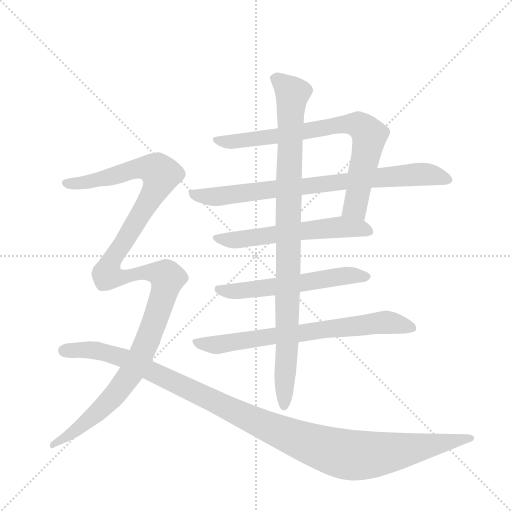
t = 0.00 s
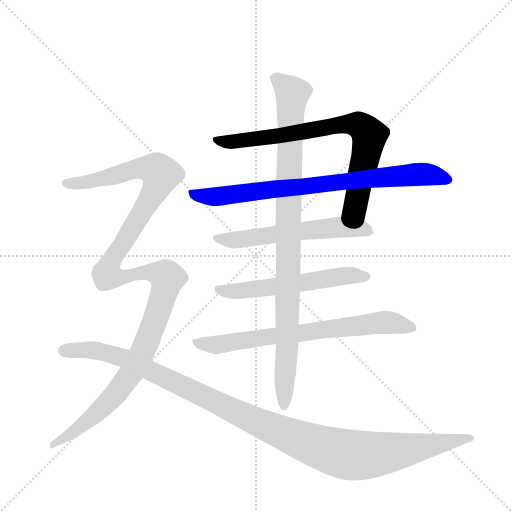
t = 1.56 s
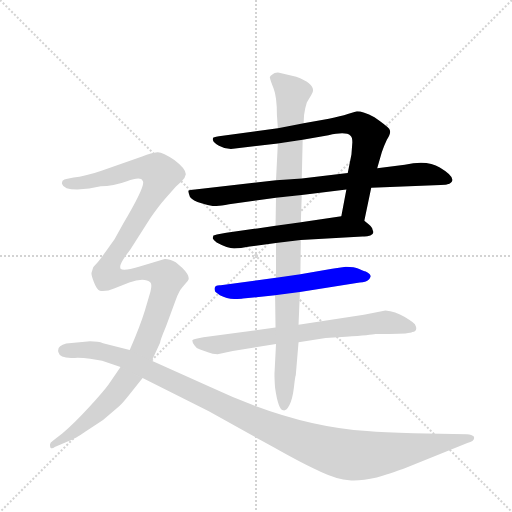
t = 3.12 s
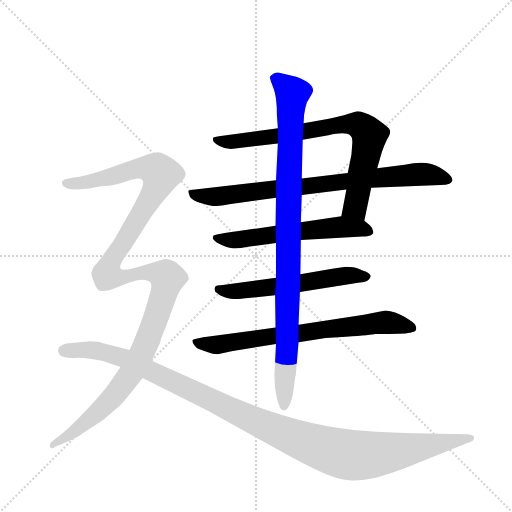
t = 4.67 s
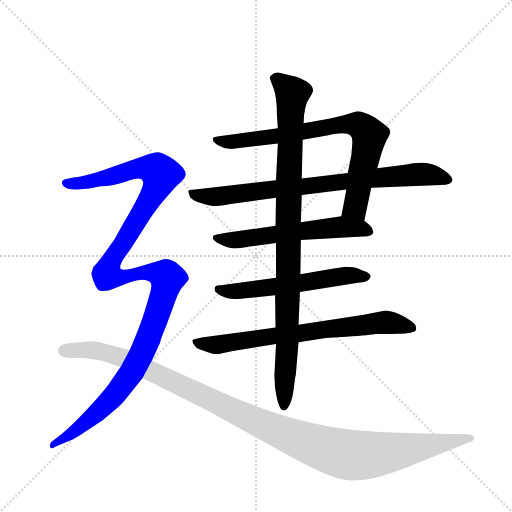
t = 6.23 s
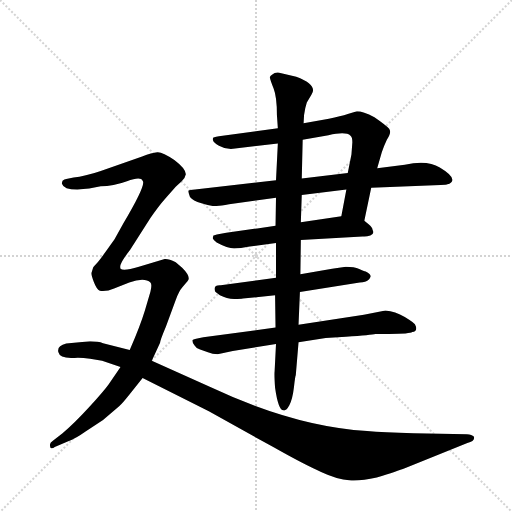
t = 7.79 s

The animated SVG that drew these frames (rendered in a browser with its animation timeline set to each time). Animation: 8 CSS @keyframes rules; one cycle of 7.79 s.

<svg version="1.1" viewBox="0 0 1024 1024" xmlns="http://www.w3.org/2000/svg">
  <g stroke="lightgray" stroke-dasharray="1,1" stroke-width="1" transform="scale(4, 4)">
    <line x1="0" y1="0" x2="256" y2="256"></line>
    <line x1="256" y1="0" x2="0" y2="256"></line>
    <line x1="128" y1="0" x2="128" y2="256"></line>
    <line x1="0" y1="128" x2="256" y2="128"></line>
  </g>
  <g transform="scale(0.92, -0.92) translate(60, -900)">
    <style type="text/css">
      
        @keyframes keyframes0 {
          from {
            stroke: blue;
            stroke-dashoffset: 787;
            stroke-width: 128;
          }
          72% {
            animation-timing-function: step-end;
            stroke: blue;
            stroke-dashoffset: 0;
            stroke-width: 128;
          }
          to {
            stroke: black;
            stroke-width: 1024;
          }
        }
        #make-me-a-hanzi-animation-0 {
          animation: keyframes0 0.8904622395833334s both;
          animation-delay: 0s;
          animation-timing-function: linear;
        }
      
        @keyframes keyframes1 {
          from {
            stroke: blue;
            stroke-dashoffset: 818;
            stroke-width: 128;
          }
          73% {
            animation-timing-function: step-end;
            stroke: blue;
            stroke-dashoffset: 0;
            stroke-width: 128;
          }
          to {
            stroke: black;
            stroke-width: 1024;
          }
        }
        #make-me-a-hanzi-animation-1 {
          animation: keyframes1 0.9156901041666666s both;
          animation-delay: 0.8904622395833334s;
          animation-timing-function: linear;
        }
      
        @keyframes keyframes2 {
          from {
            stroke: blue;
            stroke-dashoffset: 588;
            stroke-width: 128;
          }
          66% {
            animation-timing-function: step-end;
            stroke: blue;
            stroke-dashoffset: 0;
            stroke-width: 128;
          }
          to {
            stroke: black;
            stroke-width: 1024;
          }
        }
        #make-me-a-hanzi-animation-2 {
          animation: keyframes2 0.728515625s both;
          animation-delay: 1.80615234375s;
          animation-timing-function: linear;
        }
      
        @keyframes keyframes3 {
          from {
            stroke: blue;
            stroke-dashoffset: 579;
            stroke-width: 128;
          }
          65% {
            animation-timing-function: step-end;
            stroke: blue;
            stroke-dashoffset: 0;
            stroke-width: 128;
          }
          to {
            stroke: black;
            stroke-width: 1024;
          }
        }
        #make-me-a-hanzi-animation-3 {
          animation: keyframes3 0.72119140625s both;
          animation-delay: 2.53466796875s;
          animation-timing-function: linear;
        }
      
        @keyframes keyframes4 {
          from {
            stroke: blue;
            stroke-dashoffset: 733;
            stroke-width: 128;
          }
          70% {
            animation-timing-function: step-end;
            stroke: blue;
            stroke-dashoffset: 0;
            stroke-width: 128;
          }
          to {
            stroke: black;
            stroke-width: 1024;
          }
        }
        #make-me-a-hanzi-animation-4 {
          animation: keyframes4 0.8465169270833334s both;
          animation-delay: 3.255859375s;
          animation-timing-function: linear;
        }
      
        @keyframes keyframes5 {
          from {
            stroke: blue;
            stroke-dashoffset: 986;
            stroke-width: 128;
          }
          76% {
            animation-timing-function: step-end;
            stroke: blue;
            stroke-dashoffset: 0;
            stroke-width: 128;
          }
          to {
            stroke: black;
            stroke-width: 1024;
          }
        }
        #make-me-a-hanzi-animation-5 {
          animation: keyframes5 1.0524088541666667s both;
          animation-delay: 4.102376302083333s;
          animation-timing-function: linear;
        }
      
        @keyframes keyframes6 {
          from {
            stroke: blue;
            stroke-dashoffset: 1311;
            stroke-width: 128;
          }
          81% {
            animation-timing-function: step-end;
            stroke: blue;
            stroke-dashoffset: 0;
            stroke-width: 128;
          }
          to {
            stroke: black;
            stroke-width: 1024;
          }
        }
        #make-me-a-hanzi-animation-6 {
          animation: keyframes6 1.31689453125s both;
          animation-delay: 5.15478515625s;
          animation-timing-function: linear;
        }
      
        @keyframes keyframes7 {
          from {
            stroke: blue;
            stroke-dashoffset: 1187;
            stroke-width: 128;
          }
          79% {
            animation-timing-function: step-end;
            stroke: blue;
            stroke-dashoffset: 0;
            stroke-width: 128;
          }
          to {
            stroke: black;
            stroke-width: 1024;
          }
        }
        #make-me-a-hanzi-animation-7 {
          animation: keyframes7 1.2159830729166667s both;
          animation-delay: 6.4716796875s;
          animation-timing-function: linear;
        }
      
    </style>
    
      <path d="M 732 420 L 747 492 L 760 534 L 770 569 Q 774 581 781 596 Q 792 612 786 620 Q 780 627 754 645 Q 729 658 716 658 L 696 652 Q 681 647 655 642 L 600 632 L 544 621 L 424 605 Q 406 603 404 601 Q 402 599 403 595 Q 404 590 416 583 Q 428 576 442 576 L 544 588 L 598 596 L 654 606 Q 692 615 702 605 Q 706 602 706 591 L 704 564 L 696 524 L 693 488 L 682 430 C 676 401 726 391 732 420 Z" fill="lightgray"></path>
    
      <path d="M 747 492 L 898 498 Q 910 498 914 500 L 916 500 Q 938 511 896 536 Q 869 553 820 542 L 760 534 L 696 524 L 596 512 L 540 508 L 364 488 Q 352 487 350 486 Q 348 484 353 472 Q 359 464 378 458 Q 396 452 406 452 Q 416 452 438 456 L 540 470 L 596 476 L 693 488 L 747 492 Z" fill="lightgray"></path>
    
      <path d="M 594 378 L 728 386 Q 736 385 745 388 Q 755 392 750 400 Q 750 405 742 412 L 732 420 C 714 435 712 434 682 430 L 594 417 L 539 409 L 432 394 Q 405 389 404 388 Q 402 383 403 381 Q 404 378 411 373 Q 435 360 449 360 Q 462 360 483 364 L 540 372 L 594 378 Z" fill="lightgray"></path>
    
      <path d="M 735 310 Q 731 310 721 315 Q 710 320 692 320 L 662 316 L 593 304 L 540 296 L 420 280 Q 402 281 408 266 L 418 258 Q 433 250 449 250 Q 465 250 468 251 L 538 258 L 592 265 L 722 286 Q 736 287 740 291 Q 744 294 746 299 Q 746 305 735 310 Z" fill="lightgray"></path>
    
      <path d="M 539 188 L 382 167 Q 358 163 358 160 Q 358 156 363 149 Q 367 142 375 140 Q 382 138 392 134 Q 402 130 413 130 L 446 137 L 540 152 L 589 156 L 648 165 L 692 168 Q 748 172 756 174 L 786 174 Q 832 174 836 178 Q 850 180 842 195 Q 841 198 820 211 Q 799 223 778 225 L 731 216 L 589 194 L 539 188 Z" fill="lightgray"></path>
    
      <path d="M 593 304 L 594 378 L 594 417 L 596 476 L 596 512 L 598 596 L 600 632 L 601 650 Q 603 665 607 677 L 617 694 Q 632 715 584 733 L 547 742 Q 537 743 532 738 Q 525 734 527 730 Q 528 725 535 707 Q 542 689 542 650 L 544 621 L 544 588 L 540 508 L 540 470 L 539 409 L 540 372 L 540 296 L 538 258 L 539 188 L 540 152 L 537 93 Q 536 85 538 57 Q 545 8 556 8 Q 562 6 569 19 Q 576 32 579 58 Q 582 84 583 84 L 589 156 L 589 194 L 592 265 L 593 304 Z" fill="lightgray"></path>
    
      <path d="M 270 116 L 288 155 Q 288 160 301 191 L 322 248 Q 329 267 336 275 L 348 289 Q 356 298 336 318 L 322 330 Q 306 338 298 337 L 242 320 Q 208 310 202 316 Q 200 322 204 329 Q 207 336 223 357 L 267 426 Q 284 451 299 468 L 322 494 L 335 506 Q 342 511 344 521 Q 344 533 319 552 Q 293 570 282 569 Q 270 568 249 560 L 159 528 Q 124 516 100 514 L 84 511 Q 80 511 76 507 Q 74 502 75 500 Q 78 488 108 488 L 134 490 L 159 495 Q 186 495 216 506 Q 246 517 250 507 Q 259 500 208 414 L 189 380 L 170 353 Q 157 335 150 327 Q 142 319 142 317 L 139 307 Q 138 303 144 287 Q 150 271 157 268 Q 172 266 188 273 L 221 286 Q 237 292 249 292 Q 261 292 267 286 Q 271 282 267 266 L 255 225 Q 245 192 222 139 L 202 102 L 176 64 Q 166 50 134 15 Q 101 -21 76 -42 L 55 -58 Q 49 -62 49 -65 Q 48 -68 50 -74 Q 54 -76 59 -72 L 87 -60 Q 105 -53 126 -38 L 164 -13 L 199 17 Q 206 23 221 42 L 250 78 L 270 116 Z" fill="lightgray"></path>
    
      <path d="M 955 -44 L 839 -42 Q 773 -40 738 -37 Q 581 -28 396 59 L 270 116 L 222 139 L 164 154 Q 154 158 136 158 L 84 153 Q 63 148 67 134 Q 70 120 102 122 Q 116 123 136 120 L 162 116 L 202 102 L 250 78 L 394 6 L 534 -72 Q 601 -110 638 -126 Q 675 -143 699 -144 Q 723 -146 759 -138 Q 805 -124 820 -118 L 956 -63 Q 974 -59 970 -49 Q 966 -45 955 -44 Z" fill="lightgray"></path>
    
    
      <clipPath id="make-me-a-hanzi-clip-0">
        <path d="M 732 420 L 747 492 L 760 534 L 770 569 Q 774 581 781 596 Q 792 612 786 620 Q 780 627 754 645 Q 729 658 716 658 L 696 652 Q 681 647 655 642 L 600 632 L 544 621 L 424 605 Q 406 603 404 601 Q 402 599 403 595 Q 404 590 416 583 Q 428 576 442 576 L 544 588 L 598 596 L 654 606 Q 692 615 702 605 Q 706 602 706 591 L 704 564 L 696 524 L 693 488 L 682 430 C 676 401 726 391 732 420 Z"></path>
      </clipPath>
      <path clip-path="url(#make-me-a-hanzi-clip-0)" d="M 409 597 L 437 591 L 666 627 L 723 627 L 743 604 L 712 450 L 690 436" fill="none" id="make-me-a-hanzi-animation-0" stroke-dasharray="659 1318" stroke-linecap="round"></path>
    
      <clipPath id="make-me-a-hanzi-clip-1">
        <path d="M 747 492 L 898 498 Q 910 498 914 500 L 916 500 Q 938 511 896 536 Q 869 553 820 542 L 760 534 L 696 524 L 596 512 L 540 508 L 364 488 Q 352 487 350 486 Q 348 484 353 472 Q 359 464 378 458 Q 396 452 406 452 Q 416 452 438 456 L 540 470 L 596 476 L 693 488 L 747 492 Z"></path>
      </clipPath>
      <path clip-path="url(#make-me-a-hanzi-clip-1)" d="M 358 480 L 409 472 L 849 522 L 898 517 L 915 509" fill="none" id="make-me-a-hanzi-animation-1" stroke-dasharray="690 1380" stroke-linecap="round"></path>
    
      <clipPath id="make-me-a-hanzi-clip-2">
        <path d="M 594 378 L 728 386 Q 736 385 745 388 Q 755 392 750 400 Q 750 405 742 412 L 732 420 C 714 435 712 434 682 430 L 594 417 L 539 409 L 432 394 Q 405 389 404 388 Q 402 383 403 381 Q 404 378 411 373 Q 435 360 449 360 Q 462 360 483 364 L 540 372 L 594 378 Z"></path>
      </clipPath>
      <path clip-path="url(#make-me-a-hanzi-clip-2)" d="M 409 384 L 453 378 L 684 407 L 738 398" fill="none" id="make-me-a-hanzi-animation-2" stroke-dasharray="460 920" stroke-linecap="round"></path>
    
      <clipPath id="make-me-a-hanzi-clip-3">
        <path d="M 735 310 Q 731 310 721 315 Q 710 320 692 320 L 662 316 L 593 304 L 540 296 L 420 280 Q 402 281 408 266 L 418 258 Q 433 250 449 250 Q 465 250 468 251 L 538 258 L 592 265 L 722 286 Q 736 287 740 291 Q 744 294 746 299 Q 746 305 735 310 Z"></path>
      </clipPath>
      <path clip-path="url(#make-me-a-hanzi-clip-3)" d="M 416 272 L 455 267 L 687 301 L 736 300" fill="none" id="make-me-a-hanzi-animation-3" stroke-dasharray="451 902" stroke-linecap="round"></path>
    
      <clipPath id="make-me-a-hanzi-clip-4">
        <path d="M 539 188 L 382 167 Q 358 163 358 160 Q 358 156 363 149 Q 367 142 375 140 Q 382 138 392 134 Q 402 130 413 130 L 446 137 L 540 152 L 589 156 L 648 165 L 692 168 Q 748 172 756 174 L 786 174 Q 832 174 836 178 Q 850 180 842 195 Q 841 198 820 211 Q 799 223 778 225 L 731 216 L 589 194 L 539 188 Z"></path>
      </clipPath>
      <path clip-path="url(#make-me-a-hanzi-clip-4)" d="M 364 156 L 414 151 L 759 198 L 792 198 L 836 188" fill="none" id="make-me-a-hanzi-animation-4" stroke-dasharray="605 1210" stroke-linecap="round"></path>
    
      <clipPath id="make-me-a-hanzi-clip-5">
        <path d="M 593 304 L 594 378 L 594 417 L 596 476 L 596 512 L 598 596 L 600 632 L 601 650 Q 603 665 607 677 L 617 694 Q 632 715 584 733 L 547 742 Q 537 743 532 738 Q 525 734 527 730 Q 528 725 535 707 Q 542 689 542 650 L 544 621 L 544 588 L 540 508 L 540 470 L 539 409 L 540 372 L 540 296 L 538 258 L 539 188 L 540 152 L 537 93 Q 536 85 538 57 Q 545 8 556 8 Q 562 6 569 19 Q 576 32 579 58 Q 582 84 583 84 L 589 156 L 589 194 L 592 265 L 593 304 Z"></path>
      </clipPath>
      <path clip-path="url(#make-me-a-hanzi-clip-5)" d="M 538 729 L 575 696 L 566 431 L 565 151 L 557 16" fill="none" id="make-me-a-hanzi-animation-5" stroke-dasharray="858 1716" stroke-linecap="round"></path>
    
      <clipPath id="make-me-a-hanzi-clip-6">
        <path d="M 270 116 L 288 155 Q 288 160 301 191 L 322 248 Q 329 267 336 275 L 348 289 Q 356 298 336 318 L 322 330 Q 306 338 298 337 L 242 320 Q 208 310 202 316 Q 200 322 204 329 Q 207 336 223 357 L 267 426 Q 284 451 299 468 L 322 494 L 335 506 Q 342 511 344 521 Q 344 533 319 552 Q 293 570 282 569 Q 270 568 249 560 L 159 528 Q 124 516 100 514 L 84 511 Q 80 511 76 507 Q 74 502 75 500 Q 78 488 108 488 L 134 490 L 159 495 Q 186 495 216 506 Q 246 517 250 507 Q 259 500 208 414 L 189 380 L 170 353 Q 157 335 150 327 Q 142 319 142 317 L 139 307 Q 138 303 144 287 Q 150 271 157 268 Q 172 266 188 273 L 221 286 Q 237 292 249 292 Q 261 292 267 286 Q 271 282 267 266 L 255 225 Q 245 192 222 139 L 202 102 L 176 64 Q 166 50 134 15 Q 101 -21 76 -42 L 55 -58 Q 49 -62 49 -65 Q 48 -68 50 -74 Q 54 -76 59 -72 L 87 -60 Q 105 -53 126 -38 L 164 -13 L 199 17 Q 206 23 221 42 L 250 78 L 270 116 Z"></path>
      </clipPath>
      <path clip-path="url(#make-me-a-hanzi-clip-6)" d="M 83 502 L 126 503 L 233 533 L 282 530 L 290 521 L 280 492 L 183 335 L 173 302 L 200 297 L 268 308 L 304 295 L 261 160 L 225 88 L 147 -1 L 54 -69" fill="none" id="make-me-a-hanzi-animation-6" stroke-dasharray="1183 2366" stroke-linecap="round"></path>
    
      <clipPath id="make-me-a-hanzi-clip-7">
        <path d="M 955 -44 L 839 -42 Q 773 -40 738 -37 Q 581 -28 396 59 L 270 116 L 222 139 L 164 154 Q 154 158 136 158 L 84 153 Q 63 148 67 134 Q 70 120 102 122 Q 116 123 136 120 L 162 116 L 202 102 L 250 78 L 394 6 L 534 -72 Q 601 -110 638 -126 Q 675 -143 699 -144 Q 723 -146 759 -138 Q 805 -124 820 -118 L 956 -63 Q 974 -59 970 -49 Q 966 -45 955 -44 Z"></path>
      </clipPath>
      <path clip-path="url(#make-me-a-hanzi-clip-7)" d="M 80 138 L 145 138 L 210 122 L 491 -14 L 608 -63 L 692 -88 L 770 -86 L 961 -52" fill="none" id="make-me-a-hanzi-animation-7" stroke-dasharray="1059 2118" stroke-linecap="round"></path>
    
  </g>
</svg>
